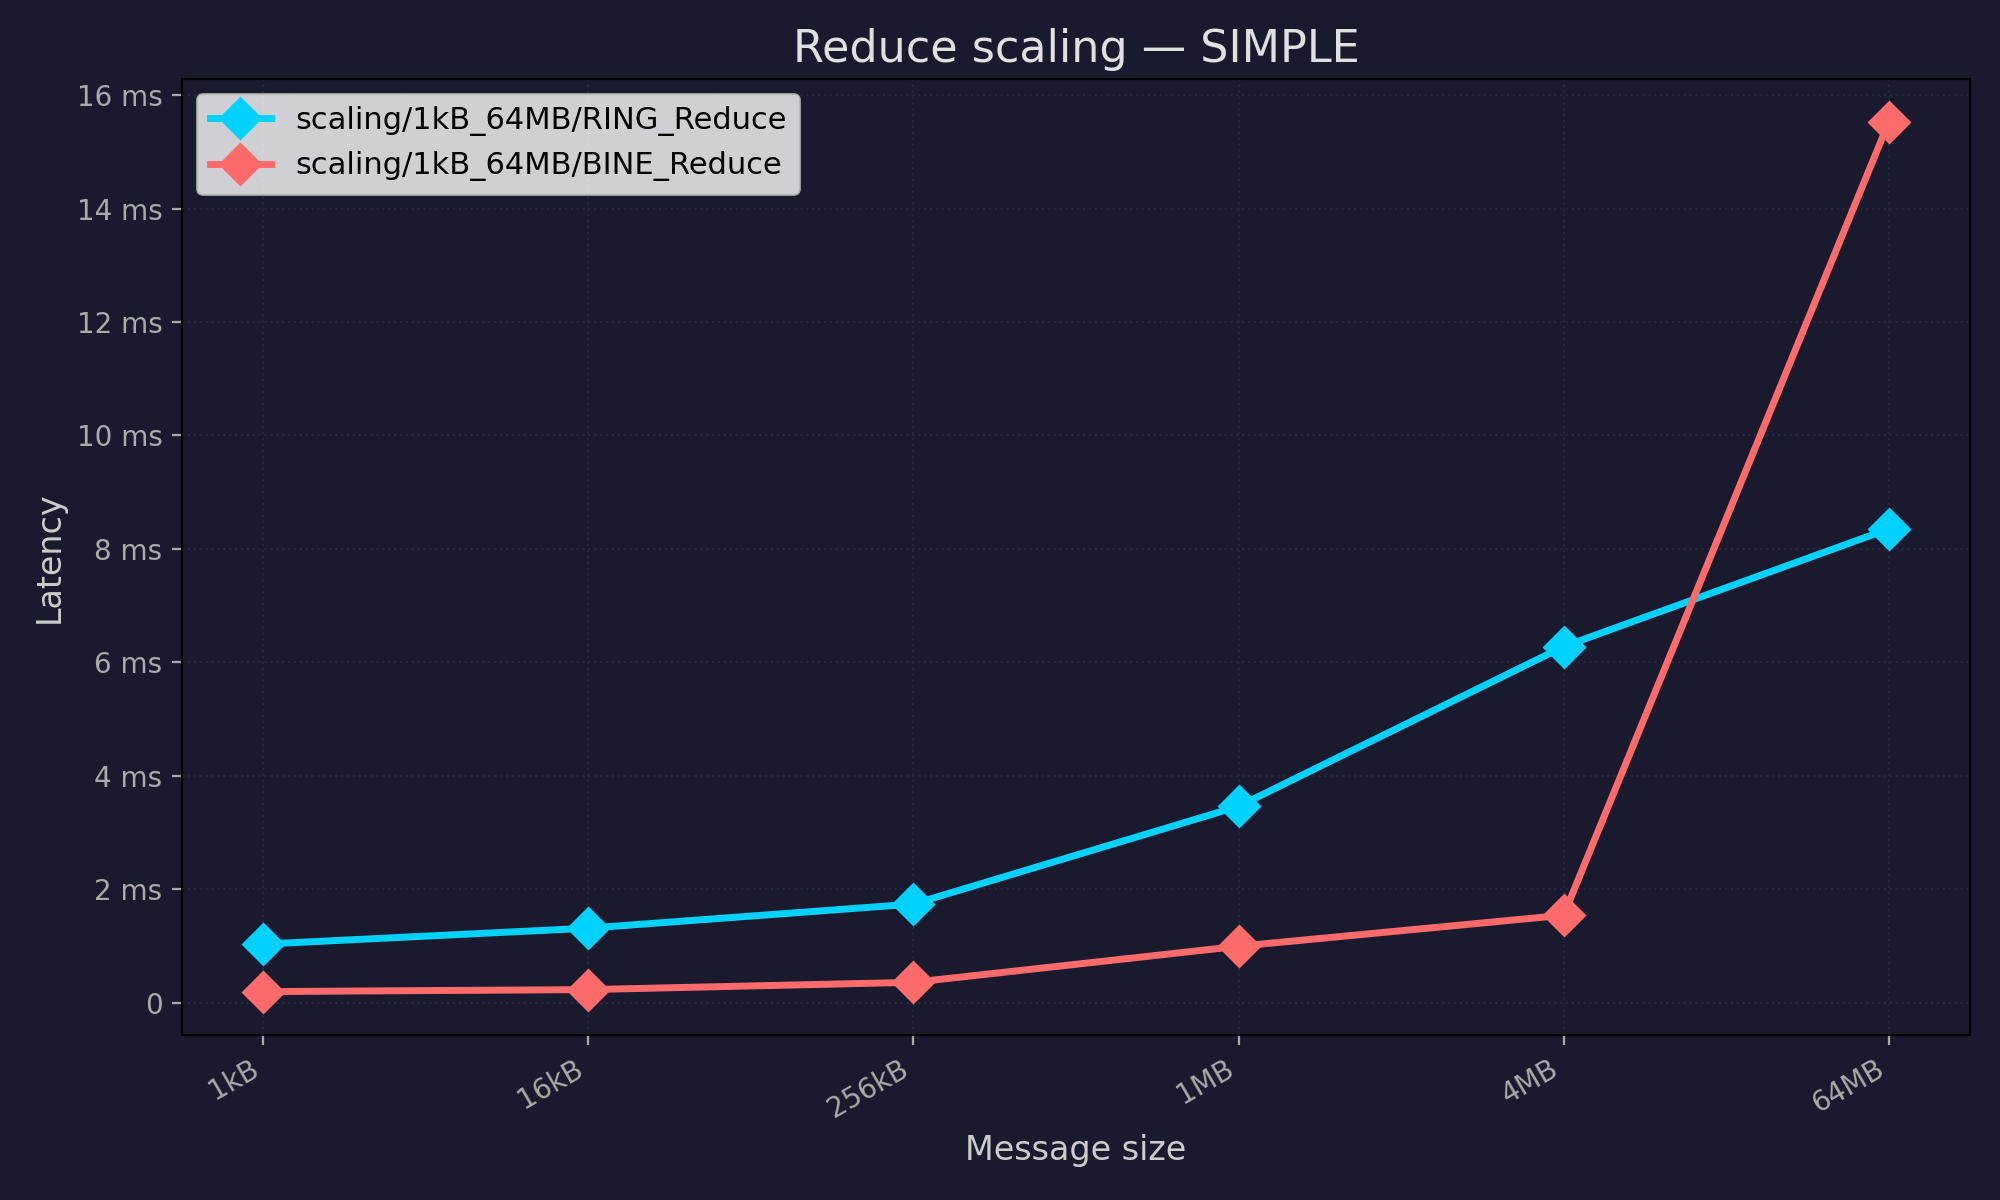

The file beside this chart, header and first rows:
pool, test, mean_ns, stddev_ns, min_ns, max_ns, median_ns, samples_ns
scaling/1kB_64MB/RING_Reduce, scaling/1kB_64MB/RING_Reduce/1kB, 1030656, 0.0, 1030656, 1030656, 1030656, [1030656]
scaling/1kB_64MB/RING_Reduce, scaling/1kB_64MB/RING_Reduce/16kB, 1311744, 0.0, 1311744, 1311744, 1311744, [1311744]
scaling/1kB_64MB/RING_Reduce, scaling/1kB_64MB/RING_Reduce/256kB, 1737728, 0.0, 1737728, 1737728, 1737728, [1737728]
scaling/1kB_64MB/RING_Reduce, scaling/1kB_64MB/RING_Reduce/1MB, 3460608, 0.0, 3460608, 3460608, 3460608, [3460608]
scaling/1kB_64MB/RING_Reduce, scaling/1kB_64MB/RING_Reduce/4MB, 6278144, 0.0, 6278144, 6278144, 6278144, [6278144]
scaling/1kB_64MB/RING_Reduce, scaling/1kB_64MB/RING_Reduce/64MB, 8352768, 0.0, 8352768, 8352768, 8352768, [8352768]
scaling/1kB_64MB/BINE_Reduce, scaling/1kB_64MB/BINE_Reduce/1kB, 193024, 0.0, 193024, 193024, 193024, [193024]
scaling/1kB_64MB/BINE_Reduce, scaling/1kB_64MB/BINE_Reduce/16kB, 228352, 0.0, 228352, 228352, 228352, [228352]
scaling/1kB_64MB/BINE_Reduce, scaling/1kB_64MB/BINE_Reduce/256kB, 356864, 0.0, 356864, 356864, 356864, [356864]
scaling/1kB_64MB/BINE_Reduce, scaling/1kB_64MB/BINE_Reduce/1MB, 992768, 0.0, 992768, 992768, 992768, [992768]
scaling/1kB_64MB/BINE_Reduce, scaling/1kB_64MB/BINE_Reduce/4MB, 1540096, 0.0, 1540096, 1540096, 1540096, [1540096]
scaling/1kB_64MB/BINE_Reduce, scaling/1kB_64MB/BINE_Reduce/64MB, 15525888, 0.0, 15525888, 15525888, 15525888, [15525888]
